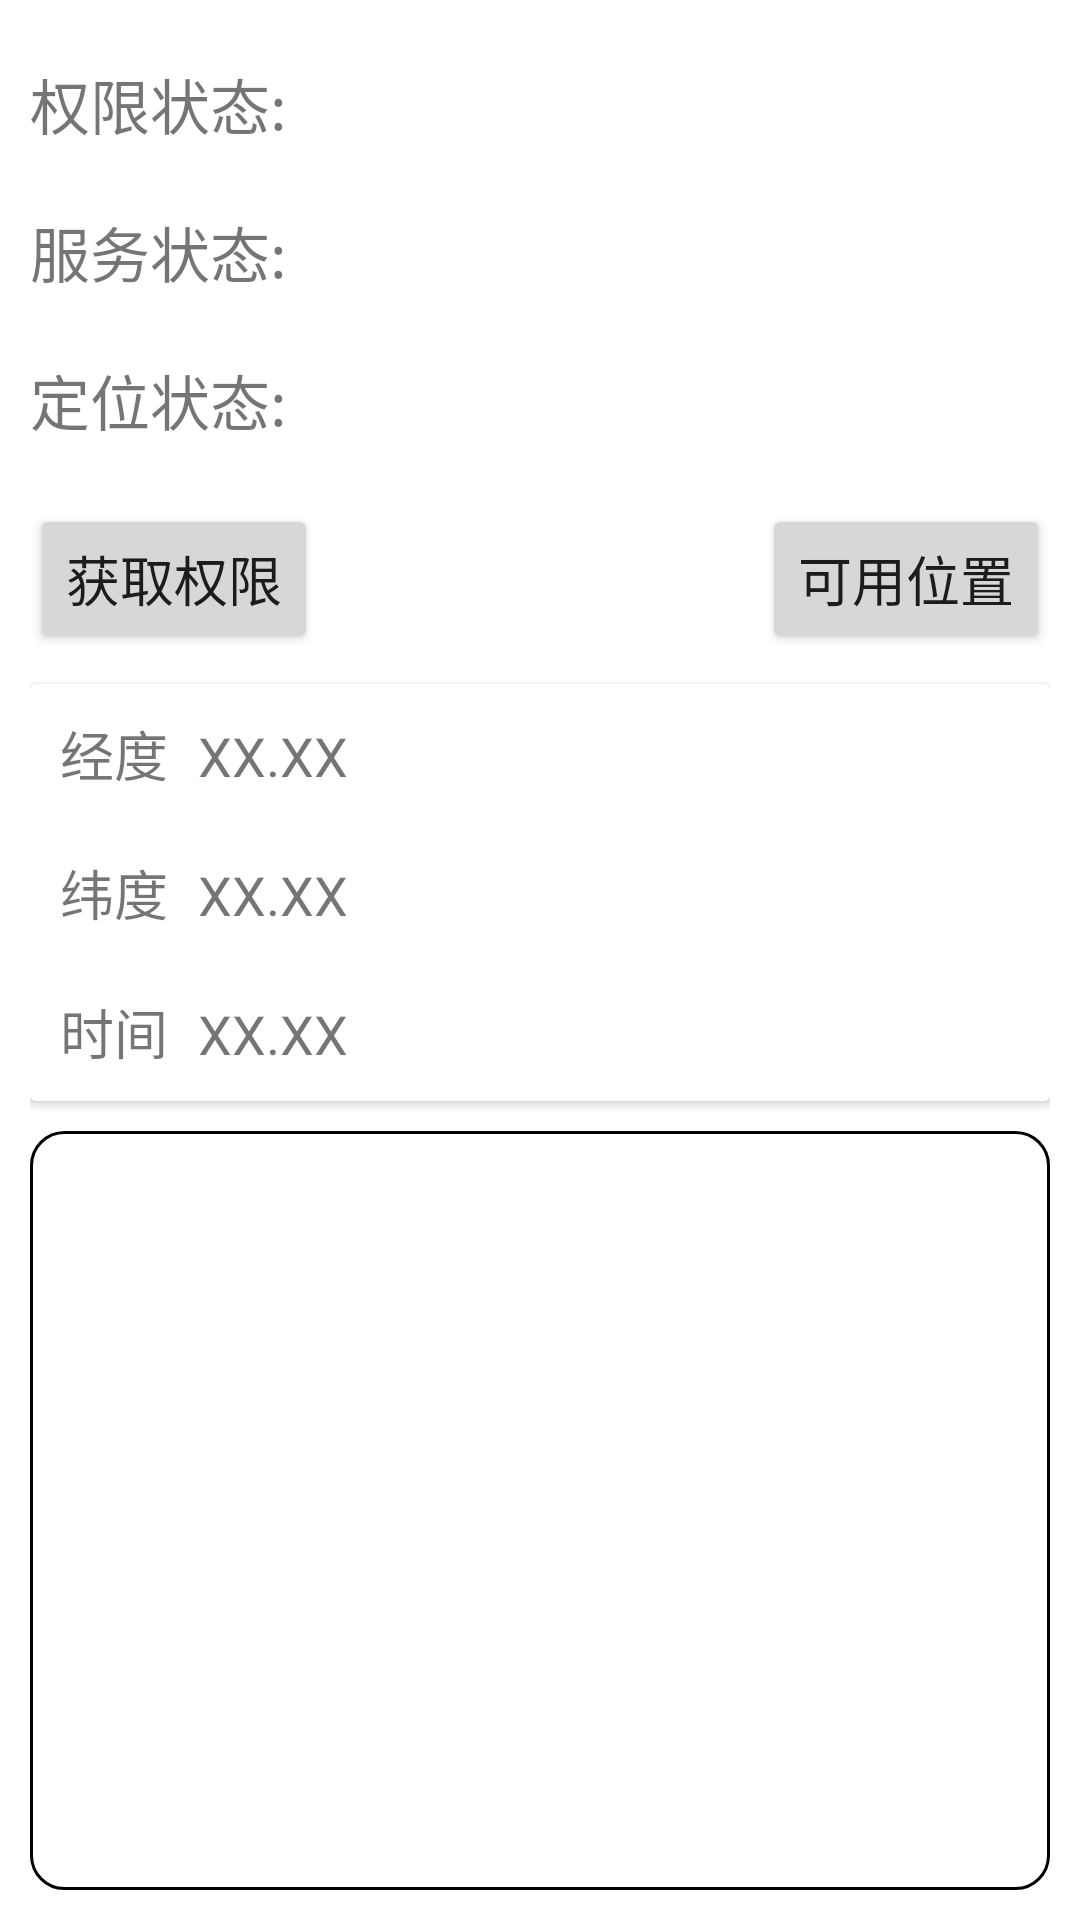

Produce the Android XML layout that renders to this screen, including the resource entries it uses.
<!-- AndroidManifest.xml: application theme Theme.LocationAppTest -->
<!-- res/layout/activity_main.xml -->
<?xml version="1.0" encoding="utf-8"?>
<androidx.appcompat.widget.LinearLayoutCompat xmlns:android="http://schemas.android.com/apk/res/android"
    xmlns:app="http://schemas.android.com/apk/res-auto"
    xmlns:tools="http://schemas.android.com/tools"
    android:layout_width="match_parent"
    android:layout_height="match_parent"
    android:orientation="vertical"
    tools:context=".MainActivity">

    <androidx.appcompat.widget.LinearLayoutCompat
        android:layout_width="match_parent"
        android:layout_height="match_parent"
        android:orientation="vertical"
        android:padding="10dp">

        <LinearLayout
            android:layout_width="match_parent"
            android:layout_height="wrap_content"
            android:layout_marginVertical="10dp"
            android:orientation="horizontal">

            <TextView
                android:layout_width="wrap_content"
                android:layout_height="wrap_content"
                android:text="权限状态:"
                android:textSize="20sp" />

            <TextView
                android:id="@+id/permission_state"
                android:layout_width="wrap_content"
                android:layout_height="wrap_content"
                android:layout_marginHorizontal="10dp"
                android:textSize="18sp" />
        </LinearLayout>

        <LinearLayout
            android:layout_width="match_parent"
            android:layout_height="wrap_content"
            android:layout_marginVertical="10dp"
            android:orientation="horizontal">

            <TextView
                android:layout_width="wrap_content"
                android:layout_height="wrap_content"
                android:text="服务状态:"
                android:textSize="20sp" />

            <TextView
                android:id="@+id/service_state"
                android:layout_width="wrap_content"
                android:layout_height="wrap_content"
                android:layout_marginHorizontal="10dp"
                android:textSize="18sp" />
        </LinearLayout>

        <LinearLayout
            android:layout_width="match_parent"
            android:layout_height="wrap_content"
            android:layout_marginVertical="10dp"
            android:orientation="horizontal">

            <TextView
                android:layout_width="wrap_content"
                android:layout_height="wrap_content"
                android:text="定位状态:"
                android:textSize="20sp" />

            <TextView
                android:id="@+id/location_state"
                android:layout_width="wrap_content"
                android:layout_height="wrap_content"
                android:layout_marginHorizontal="10dp"
                android:textSize="18sp" />
        </LinearLayout>


        <RelativeLayout
            android:layout_width="match_parent"
            android:layout_height="50dp"
            android:layout_marginVertical="10dp"
            android:gravity="center"
            android:orientation="horizontal">

            <Button
                android:id="@+id/request_permission"
                android:layout_width="wrap_content"
                android:layout_height="wrap_content"
                android:layout_alignParentStart="true"
                android:layout_alignParentTop="true"
                android:layout_alignParentBottom="true"
                android:gravity="center"
                android:text="获取权限"
                android:textSize="18sp" />

            <Button
                android:id="@+id/usable_location"
                android:layout_width="wrap_content"
                android:layout_height="wrap_content"
                android:layout_alignParentTop="true"
                android:layout_alignParentEnd="true"
                android:layout_alignParentBottom="true"
                android:gravity="center"
                android:text="可用位置"
                android:textSize="18sp" />
        </RelativeLayout>

        <androidx.cardview.widget.CardView
            android:layout_width="match_parent"
            android:layout_height="wrap_content"
            android:background="@drawable/round_rectangle"
            android:elevation="2dp">

            <androidx.appcompat.widget.LinearLayoutCompat
                android:layout_width="match_parent"
                android:layout_height="match_parent"
                android:orientation="vertical">

                <androidx.appcompat.widget.LinearLayoutCompat
                    android:layout_width="wrap_content"
                    android:layout_height="wrap_content"
                    android:orientation="horizontal"
                    android:padding="10dp">

                    <TextView
                        android:layout_width="wrap_content"
                        android:layout_height="wrap_content"
                        android:text="经度"
                        android:textSize="18sp" />

                    <TextView
                        android:id="@+id/location_longitude"
                        android:layout_width="wrap_content"
                        android:layout_height="wrap_content"
                        android:layout_marginHorizontal="10dp"
                        android:text="XX.XX"
                        android:textSize="18sp" />
                </androidx.appcompat.widget.LinearLayoutCompat>

                <androidx.appcompat.widget.LinearLayoutCompat
                    android:layout_width="wrap_content"
                    android:layout_height="wrap_content"
                    android:orientation="horizontal"
                    android:padding="10dp">

                    <TextView
                        android:layout_width="wrap_content"
                        android:layout_height="wrap_content"
                        android:text="纬度"
                        android:textSize="18sp" />

                    <TextView
                        android:id="@+id/location_latitude"
                        android:layout_width="wrap_content"
                        android:layout_height="wrap_content"
                        android:layout_marginHorizontal="10dp"
                        android:text="XX.XX"
                        android:textSize="18sp" />
                </androidx.appcompat.widget.LinearLayoutCompat>

                <androidx.appcompat.widget.LinearLayoutCompat
                    android:layout_width="wrap_content"
                    android:layout_height="wrap_content"
                    android:orientation="horizontal"
                    android:padding="10dp">

                    <TextView
                        android:layout_width="wrap_content"
                        android:layout_height="wrap_content"
                        android:text="时间"
                        android:textSize="18sp" />

                    <TextView
                        android:id="@+id/location_tm"
                        android:layout_width="wrap_content"
                        android:layout_height="wrap_content"
                        android:layout_marginHorizontal="10dp"
                        android:text="XX.XX"
                        android:textSize="18sp" />
                </androidx.appcompat.widget.LinearLayoutCompat>
            </androidx.appcompat.widget.LinearLayoutCompat>
        </androidx.cardview.widget.CardView>

        <HorizontalScrollView
            android:layout_width="match_parent"
            android:layout_height="wrap_content"
            android:layout_marginTop="10dp"
            android:layout_weight="1"
            android:background="@drawable/round_rectangle">

            <androidx.recyclerview.widget.RecyclerView
                android:id="@+id/location_history"
                android:layout_width="wrap_content"
                android:layout_height="match_parent" />
        </HorizontalScrollView>

    </androidx.appcompat.widget.LinearLayoutCompat>
</androidx.appcompat.widget.LinearLayoutCompat>
<!-- resources referenced by this layout -->
<resources>
  <!-- drawable round_rectangle (drawable) -->
  <?xml version="1.0" encoding="utf-8"?>
  <shape xmlns:android="http://schemas.android.com/apk/res/android" android:shape="rectangle">
  <solid android:color="#ffffff" />
  <stroke
      android:width="1dp"
      android:color="#FF000000" >
  </stroke>
  <corners android:radius="11dp">
  </corners>
  <padding android:bottom="5dp"
      android:left="5dp"
      android:right="5dp"
      android:top="5dp">
  </padding>
  </shape>
  <style name="Theme.LocationAppTest" parent="Theme.MaterialComponents.DayNight.DarkActionBar">
          
          <item name="colorPrimary">@color/purple_500</item>
          <item name="colorPrimaryVariant">@color/purple_700</item>
          <item name="colorOnPrimary">@color/white</item>
          
          <item name="colorSecondary">@color/teal_200</item>
          <item name="colorSecondaryVariant">@color/teal_700</item>
          <item name="colorOnSecondary">@color/black</item>
          
          <item name="android:statusBarColor" tools:targetApi="l">?attr/colorPrimaryVariant</item>
          
      </style>
  <!-- not gathered from this repository: default colours our renderer supplied (Android Studio template values) -->
  <color name="purple_500">#FF6200EE</color>
  <color name="purple_700">#FF3700B3</color>
  <color name="teal_200">#FF03DAC5</color>
  <color name="teal_700">#FF018786</color>
  <color name="black">#FF000000</color>
  <color name="white">#FFFFFFFF</color>
</resources>
